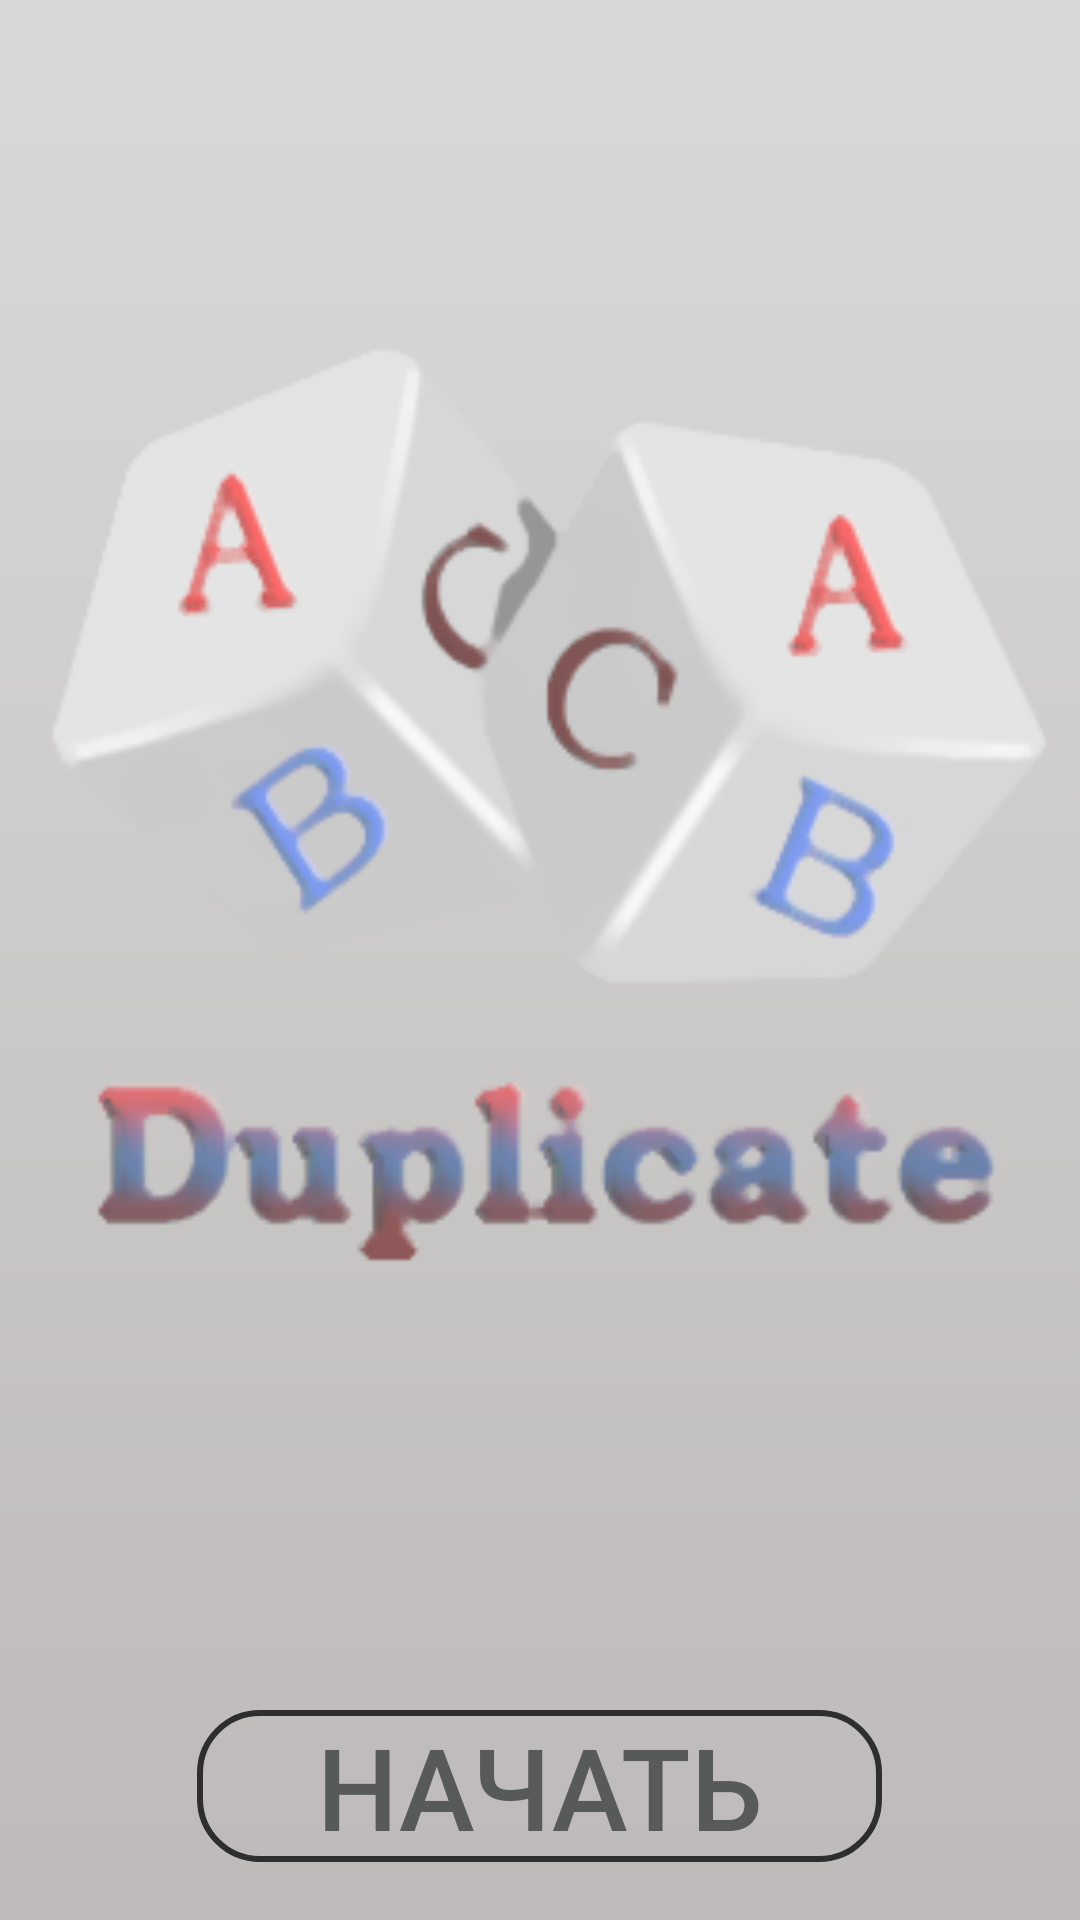

Produce the Android XML layout that renders to this screen, including the resource entries it uses.
<!-- AndroidManifest.xml: application theme AppTheme -->
<!-- res/layout/activity_main2.xml -->
<?xml version="1.0" encoding="utf-8"?>
<RelativeLayout xmlns:android="http://schemas.android.com/apk/res/android"
    xmlns:app="http://schemas.android.com/apk/res-auto"
    xmlns:ads="http://schemas.android.com/apk/res-auto"
    xmlns:tools="http://schemas.android.com/tools"
    android:layout_width="match_parent"
    android:background="@drawable/menu2"
    android:orientation="vertical"
    android:layout_height="match_parent"
    tools:context=".Main">


    <LinearLayout
        android:layout_width="match_parent"
        android:layout_alignParentBottom="true"
        android:paddingBottom="20dp"
        android:layout_centerHorizontal="true"
        android:layout_height="wrap_content"
        android:orientation="vertical">


    </LinearLayout>

    <Space
        android:layout_height="0dp"
        android:layout_width="match_parent"
        android:layout_weight="1"/>

    <LinearLayout
        android:id="@+id/start_layout"
        android:layout_width="wrap_content"
        android:layout_height="80dp"
        android:layout_alignParentBottom="true"
        android:layout_centerHorizontal="true"
        android:padding="10dp"
        android:orientation="horizontal">

        <Button
            android:text="Начать"
            android:textColor="#585A57"
            android:id="@+id/begin"
            android:background="@drawable/button_click"
            android:layout_width="wrap_content"
            android:layout_height="wrap_content"
            android:layout_weight="5"
            android:paddingLeft="40dp"
            android:paddingRight="40dp"
            android:textSize="38sp"
             />

    </LinearLayout>


</RelativeLayout>
<!-- resources referenced by this layout -->
<resources>
  <!-- drawable button_click (drawable) -->
  <?xml version="1.0" encoding="utf-8"?>
  <selector xmlns:android="http://schemas.android.com/apk/res/android">
      <item android:state_pressed="false" android:drawable="@drawable/button"/>
      <item android:state_pressed="true" android:drawable="@drawable/button_white"/>
  </selector>
  <!-- drawable menu2: png bitmap (drawable, 25793 bytes) -->
  <style name="AppTheme" parent="Theme.AppCompat.Light.NoActionBar">
          
          <item name="colorPrimary">@color/colorPrimary</item>
          <item name="colorPrimaryDark">@color/colorPrimaryDark</item>
          <item name="colorAccent">@color/colorAccent</item>
      </style>
  <!-- drawable button (drawable) -->
  <?xml version="1.0" encoding="utf-8"?>
  <shape xmlns:android="http://schemas.android.com/apk/res/android">
      <stroke android:width="2dp" android:color="#2E2E2E"/>
      <corners android:radius="20dp"/>
  </shape>
  <!-- drawable button_white (drawable) -->
  <?xml version="1.0" encoding="utf-8"?>
  <shape xmlns:android="http://schemas.android.com/apk/res/android">
      <stroke android:width="2dp" android:color="#433C3D3C"/>
      <corners android:radius="20dp"/>
      <solid android:color="#C9C1C1"/>
  </shape>
  <color name="colorPrimary">#485754</color>
  <color name="colorPrimaryDark">#535151</color>
  <color name="colorAccent">#5C615D</color>
</resources>
